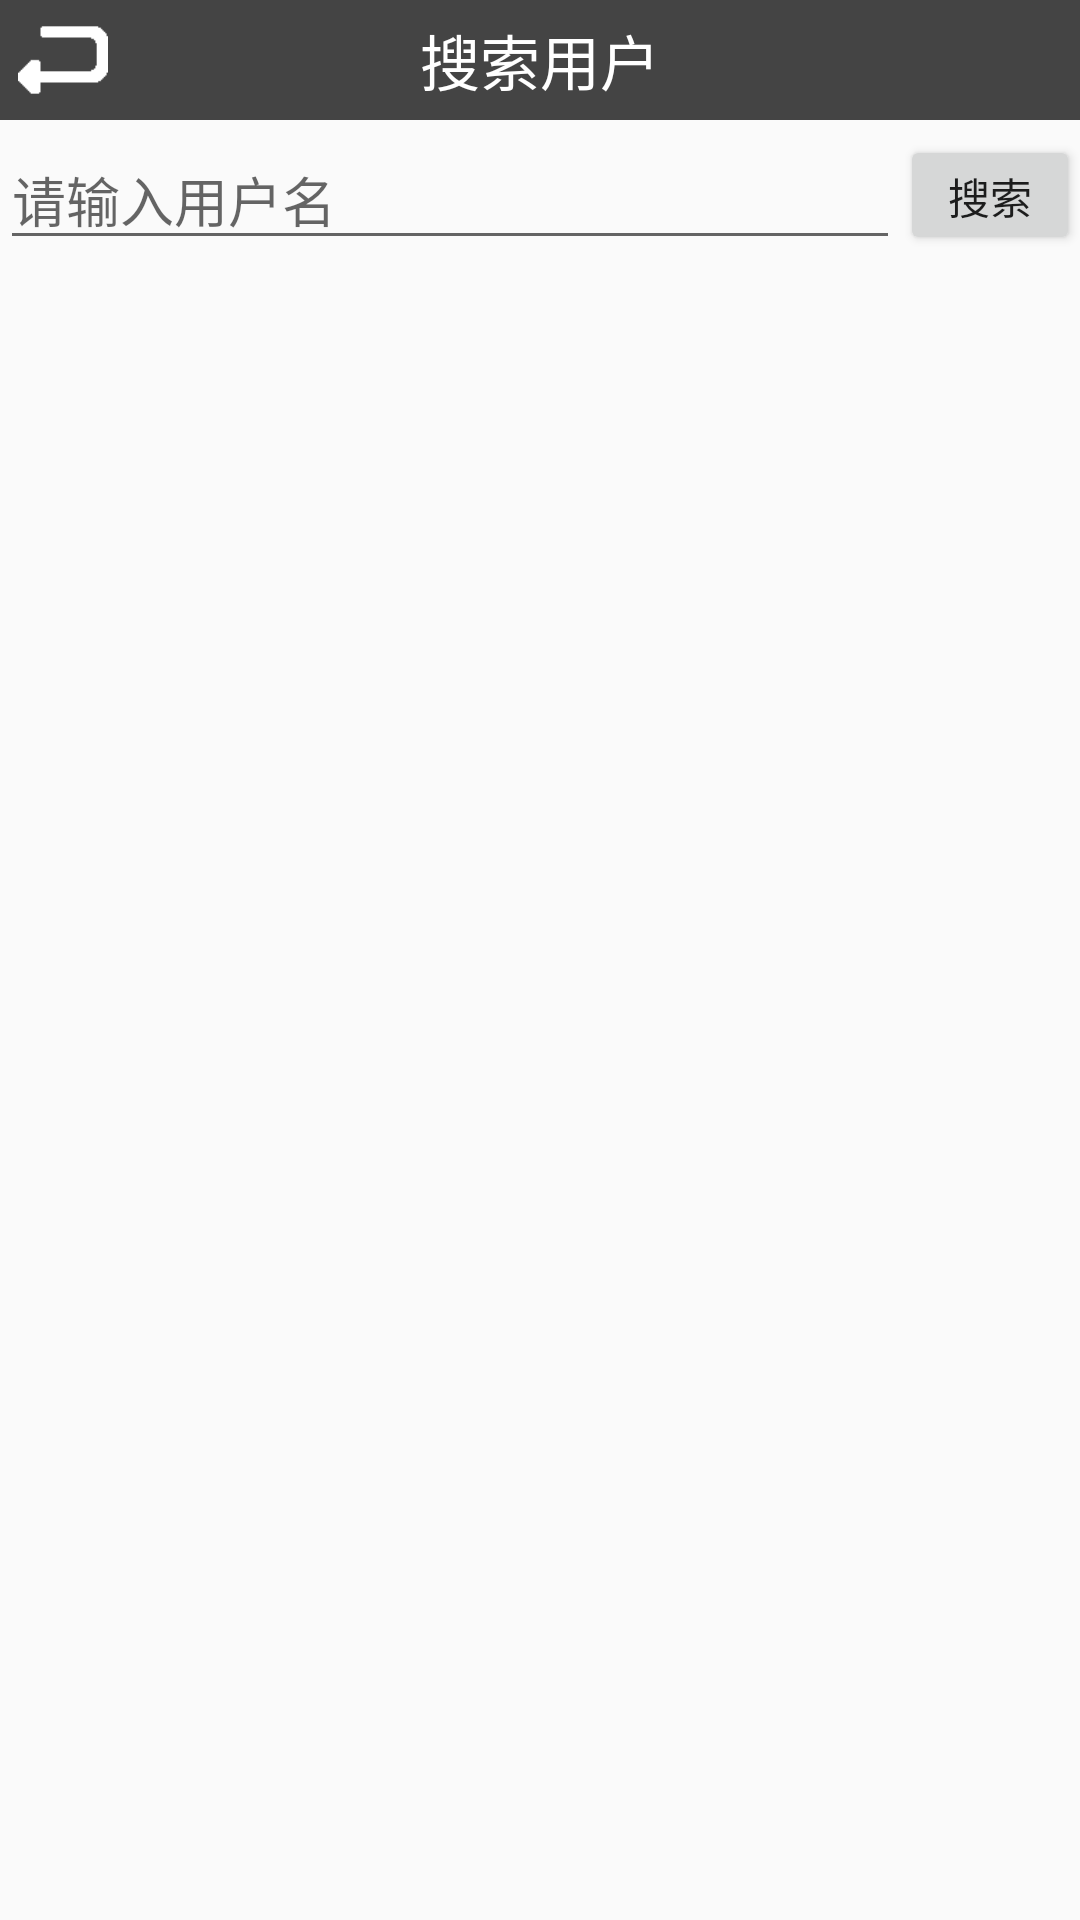

Reconstruct the res/layout file that produces this screen, plus the resources it refers to.
<!-- AndroidManifest.xml: activity theme ChatActivityTheme -->
<!-- res/layout/activity_add_friend.xml -->
<?xml version="1.0" encoding="utf-8"?>
<LinearLayout xmlns:android="http://schemas.android.com/apk/res/android"
    xmlns:app="http://schemas.android.com/apk/res-auto"
    xmlns:tools="http://schemas.android.com/tools"
    android:layout_width="match_parent"
    android:layout_height="match_parent"
    android:orientation="vertical"
    tools:context="com.example.lenovo.mygraduation.AddFriendActivity">

    <RelativeLayout
        android:background="@color/toolbar_background"
        android:layout_width="match_parent"
        android:layout_height="40dp">
        <ImageView
            android:id="@+id/button_back"
            android:layout_marginLeft="6dp"
            android:layout_width="30dp"
            android:layout_height="30dp"
            android:layout_centerVertical="true"
            android:layout_alignParentLeft="true"
            android:background="@mipmap/back"/>

        <TextView
            android:layout_width="wrap_content"
            android:layout_height="wrap_content"
            android:layout_centerInParent="true"
            android:text="搜索用户"
            android:textSize="20sp"
            android:textColor="@color/white"/>
    </RelativeLayout>

    <RelativeLayout
        android:layout_width="match_parent"
        android:layout_height="50dp"
        android:layout_marginBottom="5dp">

        <EditText
            android:id="@+id/et_search"
            android:layout_width="wrap_content"
            android:layout_height="wrap_content"
            android:layout_alignParentLeft="true"
            android:layout_centerVertical="true"
            android:layout_toLeftOf="@+id/button_search"
            android:hint="请输入用户名" />

        <Button
            android:id="@+id/button_search"
            android:layout_width="60dp"
            android:layout_height="40dp"
            android:layout_alignParentRight="true"
            android:layout_centerVertical="true"
            android:text="搜索" />
    </RelativeLayout>

    <RelativeLayout
        android:layout_width="match_parent"
        android:layout_height="match_parent">
        <LinearLayout
            android:id="@+id/layout_busying"
            android:visibility="gone"
            android:layout_width="wrap_content"
            android:layout_height="wrap_content"
            android:orientation="horizontal"
            android:layout_centerInParent="true">
            <ProgressBar
                android:layout_width="wrap_content"
                android:layout_height="wrap_content" />
            <TextView
                android:layout_width="wrap_content"
                android:layout_height="wrap_content"
                android:layout_gravity="center"
                android:text="正在搜索"
                android:textSize="20dp"/>
        </LinearLayout>

        <android.support.v7.widget.RecyclerView
            android:id="@+id/recycleview_addfriend"
            android:layout_width="match_parent"
            android:layout_height="match_parent">
        </android.support.v7.widget.RecyclerView>
    </RelativeLayout>

</LinearLayout>
<!-- resources referenced by this layout -->
<resources>
  <color name="toolbar_background">#ff444444</color>
  <color name="white">#FFFFFF</color>
  <!-- mipmap back: png bitmap (mipmap-xxhdpi, 1120 bytes) -->
  <style name="ChatActivityTheme" parent="Theme.AppCompat.Light.NoActionBar" />
</resources>
